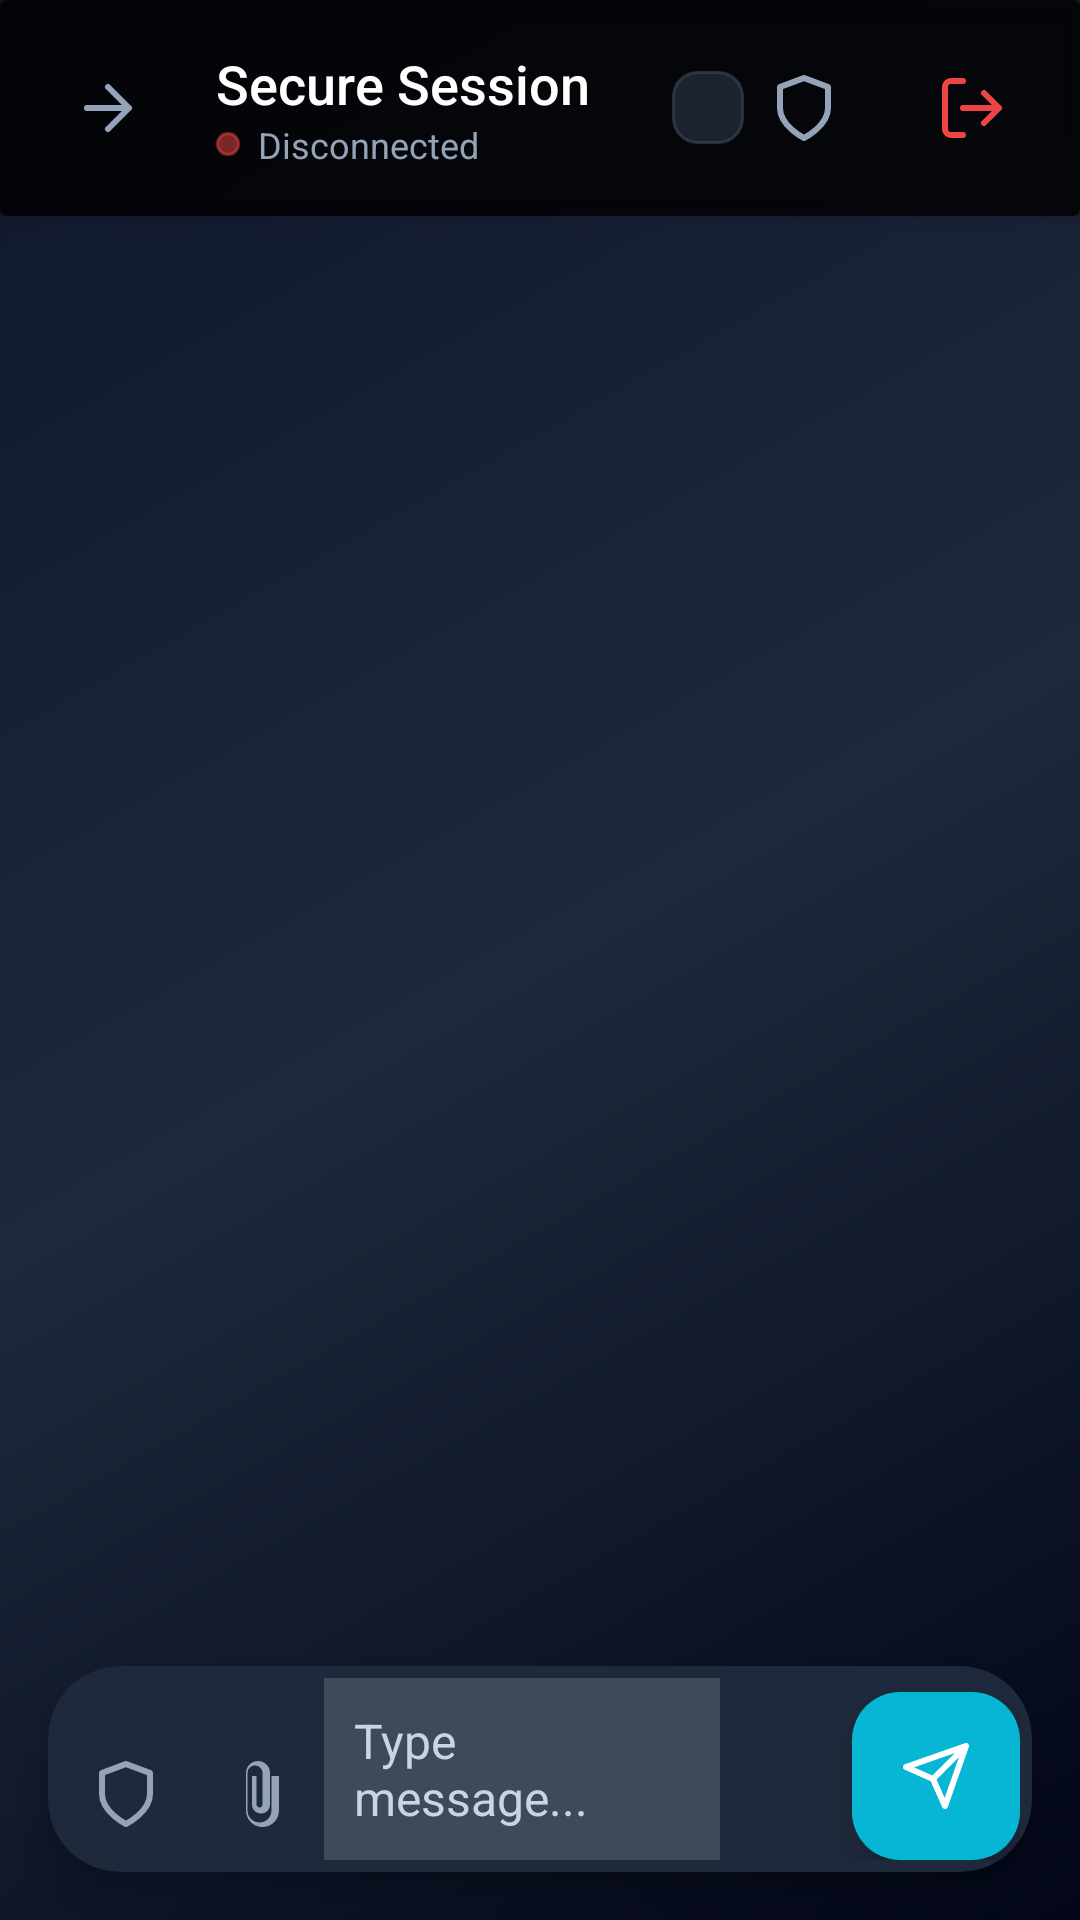

Reconstruct the res/layout file that produces this screen, plus the resources it refers to.
<!-- AndroidManifest.xml: application theme Theme.Hacks -->
<!-- res/layout/activity_chat.xml -->
<?xml version="1.0" encoding="utf-8"?>
<FrameLayout xmlns:android="http://schemas.android.com/apk/res/android"
    xmlns:app="http://schemas.android.com/apk/res-auto"
    xmlns:tools="http://schemas.android.com/tools"
    android:id="@+id/main"
    android:layout_width="match_parent"
    android:layout_height="match_parent"
    android:background="@drawable/bg_gradient_dark"
    tools:context=".ChatActivity">

    <View
        android:layout_width="match_parent"
        android:layout_height="match_parent"
        android:alpha="0.05"
        android:background="@drawable/bg_grid_pattern" />

    <LinearLayout
        android:layout_width="match_parent"
        android:layout_height="match_parent"
        android:orientation="vertical">

        
        <androidx.cardview.widget.CardView
            android:layout_width="match_parent"
            android:layout_height="wrap_content"
            app:cardBackgroundColor="#CC000000"
            app:cardElevation="4dp">

            <LinearLayout
                android:layout_width="match_parent"
                android:layout_height="72dp"
                android:gravity="center_vertical"
                android:orientation="horizontal"
                android:paddingStart="16dp"
                android:paddingEnd="16dp">

                <ImageButton
                    android:id="@+id/btnChatBack"
                    android:layout_width="40dp"
                    android:layout_height="40dp"
                    android:background="@drawable/bg_button_ghost"
                    android:src="@drawable/ic_arrow_left"
                    android:tint="#94A3B8"
                    tools:ignore="UseAppTint" />

                <LinearLayout
                    android:layout_width="0dp"
                    android:layout_height="wrap_content"
                    android:layout_marginStart="16dp"
                    android:layout_weight="1"
                    android:orientation="vertical">

                    <TextView
                        android:id="@+id/tvChatWith"
                        android:layout_width="wrap_content"
                        android:layout_height="wrap_content"
                        android:fontFamily="sans-serif-medium"
                        android:text="Secure Session"
                        android:textColor="#FFFFFF"
                        android:textSize="18sp" />

                    <LinearLayout
                        android:layout_width="wrap_content"
                        android:layout_height="wrap_content"
                        android:gravity="center_vertical"
                        android:orientation="horizontal">

                        <View
                            android:id="@+id/statusDot"
                            android:layout_width="8dp"
                            android:layout_height="8dp"
                            android:layout_marginEnd="6dp"
                            android:background="@drawable/bg_badge"
                            android:backgroundTint="#EF4444" />

                        <TextView
                            android:id="@+id/tvStatus"
                            android:layout_width="wrap_content"
                            android:layout_height="wrap_content"
                            android:text="Disconnected"
                            android:textColor="#94A3B8"
                            android:textSize="12sp" />
                    </LinearLayout>
                </LinearLayout>

                <TextView
                    android:id="@+id/tvSessionId"
                    android:layout_width="wrap_content"
                    android:layout_height="wrap_content"
                    android:background="@drawable/bg_badge"
                    android:paddingStart="12dp"
                    android:paddingTop="4dp"
                    android:paddingEnd="12dp"
                    android:paddingBottom="4dp"
                    android:textColor="#06B6D4"
                    android:textSize="12sp"
                    android:textStyle="bold"
                    tools:text="ABCDEF" />

                <ImageButton
                    android:id="@+id/btnDecoy"
                    android:layout_width="40dp"
                    android:layout_height="40dp"
                    android:layout_marginEnd="8dp"
                    android:background="@drawable/bg_button_ghost"
                    android:src="@drawable/ic_shield"
                    android:tint="#94A3B8"
                    tools:ignore="UseAppTint" />

                <ImageButton
                    android:id="@+id/btnPanic"
                    android:layout_width="40dp"
                    android:layout_height="40dp"
                    android:layout_marginStart="8dp"
                    android:background="@drawable/bg_button_ghost"
                    android:src="@drawable/ic_logout"
                    android:tint="#EF4444"
                    tools:ignore="UseAppTint" />
            </LinearLayout>
        </androidx.cardview.widget.CardView>

        
        <androidx.recyclerview.widget.RecyclerView
            android:id="@+id/rvMessages"
            android:layout_width="match_parent"
            android:layout_height="0dp"
            android:layout_weight="1"
            android:clipToPadding="false"
            android:padding="16dp" />

        
        <androidx.cardview.widget.CardView
            android:id="@+id/cardInput"
            android:layout_width="match_parent"
            android:layout_height="wrap_content"
            android:layout_margin="16dp"
            app:cardBackgroundColor="#1E293B"
            app:cardCornerRadius="24dp"
            app:cardElevation="8dp">

            <LinearLayout
                android:layout_width="match_parent"
                android:layout_height="wrap_content"
                android:gravity="bottom"
                android:orientation="horizontal"
                android:padding="4dp">

                <ImageButton
                    android:id="@+id/btnTimer"
                    android:layout_width="44dp"
                    android:layout_height="44dp"
                    android:background="@drawable/bg_button_ghost"
                    android:src="@drawable/ic_shield"
                    android:tint="#94A3B8"
                    android:padding="10dp"
                    tools:ignore="UseAppTint" />

                <ImageButton
                    android:id="@+id/btnAttach"
                    android:layout_width="44dp"
                    android:layout_height="44dp"
                    android:background="@drawable/bg_button_ghost"
                    android:src="@drawable/ic_attach"
                    android:tint="#94A3B8"
                    android:padding="10dp"
                    tools:ignore="UseAppTint" />

                <EditText
                    android:id="@+id/etMessage"
                    android:layout_width="0dp"
                    android:layout_height="wrap_content"
                    android:layout_weight="1"
                    android:background="#26FFFFFF"
                    android:hint="Type message..."
                    android:inputType="textMultiLine"
                    android:maxLines="4"
                    android:minHeight="44dp"
                    android:padding="10dp"
                    android:textColor="#FFFFFF"
                    android:textColorHint="#CBD5E1"
                    android:textSize="16sp" />

                <ImageButton
                    android:id="@+id/btnRecord"
                    android:layout_width="44dp"
                    android:layout_height="44dp"
                    android:background="@drawable/bg_button_ghost"
                    android:src="@drawable/ic_mic"
                    android:tint="#06B6D4"
                    android:padding="10dp"
                    tools:ignore="UseAppTint" />

                <com.google.android.material.floatingactionbutton.FloatingActionButton
                    android:id="@+id/btnSend"
                    android:layout_width="wrap_content"
                    android:layout_height="wrap_content"
                    android:src="@drawable/ic_send"
                    app:backgroundTint="#06B6D4"
                    app:fabSize="mini"
                    app:tint="#FFFFFF" />
            </LinearLayout>
        </androidx.cardview.widget.CardView>
    </LinearLayout>

    
    <ScrollView
        android:id="@+id/decoyLayout"
        android:layout_width="match_parent"
        android:layout_height="match_parent"
        android:background="#FFFFFF"
        android:visibility="gone"
        android:clickable="true"
        android:focusable="true">

        <LinearLayout
            android:layout_width="match_parent"
            android:layout_height="wrap_content"
            android:orientation="vertical"
            android:padding="24dp">

            <TextView
                android:layout_width="wrap_content"
                android:layout_height="wrap_content"
                android:fontFamily="serif"
                android:text="Quantum Entanglement"
                android:textColor="#000000"
                android:textSize="32sp"
                android:textStyle="bold" />

            <View
                android:layout_width="match_parent"
                android:layout_height="1dp"
                android:layout_marginTop="12dp"
                android:layout_marginBottom="20dp"
                android:background="#CCCCCC" />

            <TextView
                android:layout_width="match_parent"
                android:layout_height="wrap_content"
                android:fontFamily="serif"
                android:text="From Wikipedia, the free encyclopedia\n\nQuantum entanglement is a physical phenomenon that occurs when a group of particles are generated, interact, or share spatial proximity in a way such that the quantum state of each particle of the group cannot be described independently of the state of the others, including when the particles are separated by a large distance. The topic of quantum entanglement is at the heart of the disparity between classical and quantum physics: entanglement is a primary feature of quantum mechanics lacking in classical mechanics.\n\nMeasurements of physical properties such as position, momentum, spin, and polarization performed on entangled particles can, in some cases, be found to be perfectly correlated.\n\nTheoretical Framework\n\nQuantum mechanics is a fundamental theory in physics that provides a description of the physical properties of nature at the scale of atoms and subatomic particles. It is the foundation of all quantum physics including quantum chemistry, quantum field theory, quantum technology, and quantum information science."
                android:textColor="#202122"
                android:textSize="16sp"
                android:lineSpacingExtra="6dp" />
            
            <TextView
                android:layout_width="wrap_content"
                android:layout_height="wrap_content"
                android:layout_marginTop="24dp"
                android:text="See also: Schrödinger's cat, EPR paradox"
                android:textColor="#0645AD"
                android:textSize="14sp" />
        </LinearLayout>
    </ScrollView>
</FrameLayout>
<!-- resources referenced by this layout -->
<resources>
  <!-- drawable bg_badge (drawable) -->
  <?xml version="1.0" encoding="utf-8"?>
  <shape xmlns:android="http://schemas.android.com/apk/res/android"
      android:shape="rectangle">
      <solid android:color="#80334155" />
      <stroke
          android:width="1dp"
          android:color="#80475569" />
      <corners android:radius="8dp" />
  </shape>
  <!-- drawable bg_button_ghost (drawable) -->
  <?xml version="1.0" encoding="utf-8"?>
  <ripple xmlns:android="http://schemas.android.com/apk/res/android"
      android:color="#33FFFFFF">
      <item>
          <shape android:shape="rectangle">
              <solid android:color="#00000000" />
              <corners android:radius="8dp" />
          </shape>
      </item>
  </ripple>
  <!-- drawable bg_gradient_dark (drawable) -->
  <?xml version="1.0" encoding="utf-8"?>
  <shape xmlns:android="http://schemas.android.com/apk/res/android">
      <gradient
          android:angle="135"
          android:endColor="#0F172A"
          android:centerColor="#1E293B"
          android:startColor="#020617"
          android:type="linear" />
  </shape>
  <!-- drawable bg_grid_pattern (drawable) -->
  <?xml version="1.0" encoding="utf-8"?>
  <shape xmlns:android="http://schemas.android.com/apk/res/android">
      <stroke
          android:width="1dp"
          android:color="#1A06B6D4"
          android:dashWidth="50dp"
          android:dashGap="50dp" />
  </shape>
  <!-- drawable ic_arrow_left (drawable) -->
  <?xml version="1.0" encoding="utf-8"?>
  <vector xmlns:android="http://schemas.android.com/apk/res/android"
      android:width="24dp"
      android:height="24dp"
      android:viewportWidth="24"
      android:viewportHeight="24">
      <path
          android:fillColor="#00000000"
          android:pathData="M5,12h14m-7,-7 7,7 -7,7"
          android:strokeWidth="2"
          android:strokeColor="#FFFFFF"
          android:strokeLineCap="round"
          android:strokeLineJoin="round" />
  </vector>
  <!-- drawable ic_logout (drawable) -->
  <?xml version="1.0" encoding="utf-8"?>
  <vector xmlns:android="http://schemas.android.com/apk/res/android"
      android:width="24dp"
      android:height="24dp"
      android:viewportWidth="24"
      android:viewportHeight="24">
      <path
          android:fillColor="#00000000"
          android:pathData="M9,21H5a2,2 0,0 1,-2 -2V5a2,2 0,0 1,2 -2h4m7,14 5,-5 -5,-5m5,5H9"
          android:strokeWidth="2"
          android:strokeColor="#FFFFFF"
          android:strokeLineCap="round"
          android:strokeLineJoin="round" />
  </vector>
  <!-- drawable ic_send (drawable) -->
  <?xml version="1.0" encoding="utf-8"?>
  <vector xmlns:android="http://schemas.android.com/apk/res/android"
      android:width="24dp"
      android:height="24dp"
      android:viewportWidth="24"
      android:viewportHeight="24">
      <path
          android:fillColor="#00000000"
          android:pathData="M22,2 L11,13M22,2 l-7,20 -4,-9 -9,-4z"
          android:strokeWidth="2"
          android:strokeColor="#FFFFFF"
          android:strokeLineCap="round"
          android:strokeLineJoin="round" />
  </vector>
  <!-- drawable ic_shield (drawable) -->
  <?xml version="1.0" encoding="utf-8"?>
  <vector xmlns:android="http://schemas.android.com/apk/res/android"
      android:width="24dp"
      android:height="24dp"
      android:viewportWidth="24"
      android:viewportHeight="24">
      <path
          android:fillColor="#00000000"
          android:pathData="M12,22s8,-4 8,-10V5l-8,-3 -8,3v7c0,6 8,10 8,10z"
          android:strokeWidth="2"
          android:strokeColor="#FFFFFF"
          android:strokeLineCap="round"
          android:strokeLineJoin="round" />
  </vector>
  <style name="Theme.Hacks" parent="Base.Theme.Hacks" />
  <style name="Base.Theme.Hacks" parent="Theme.Material3.DayNight.NoActionBar">
          
          
      </style>
</resources>
